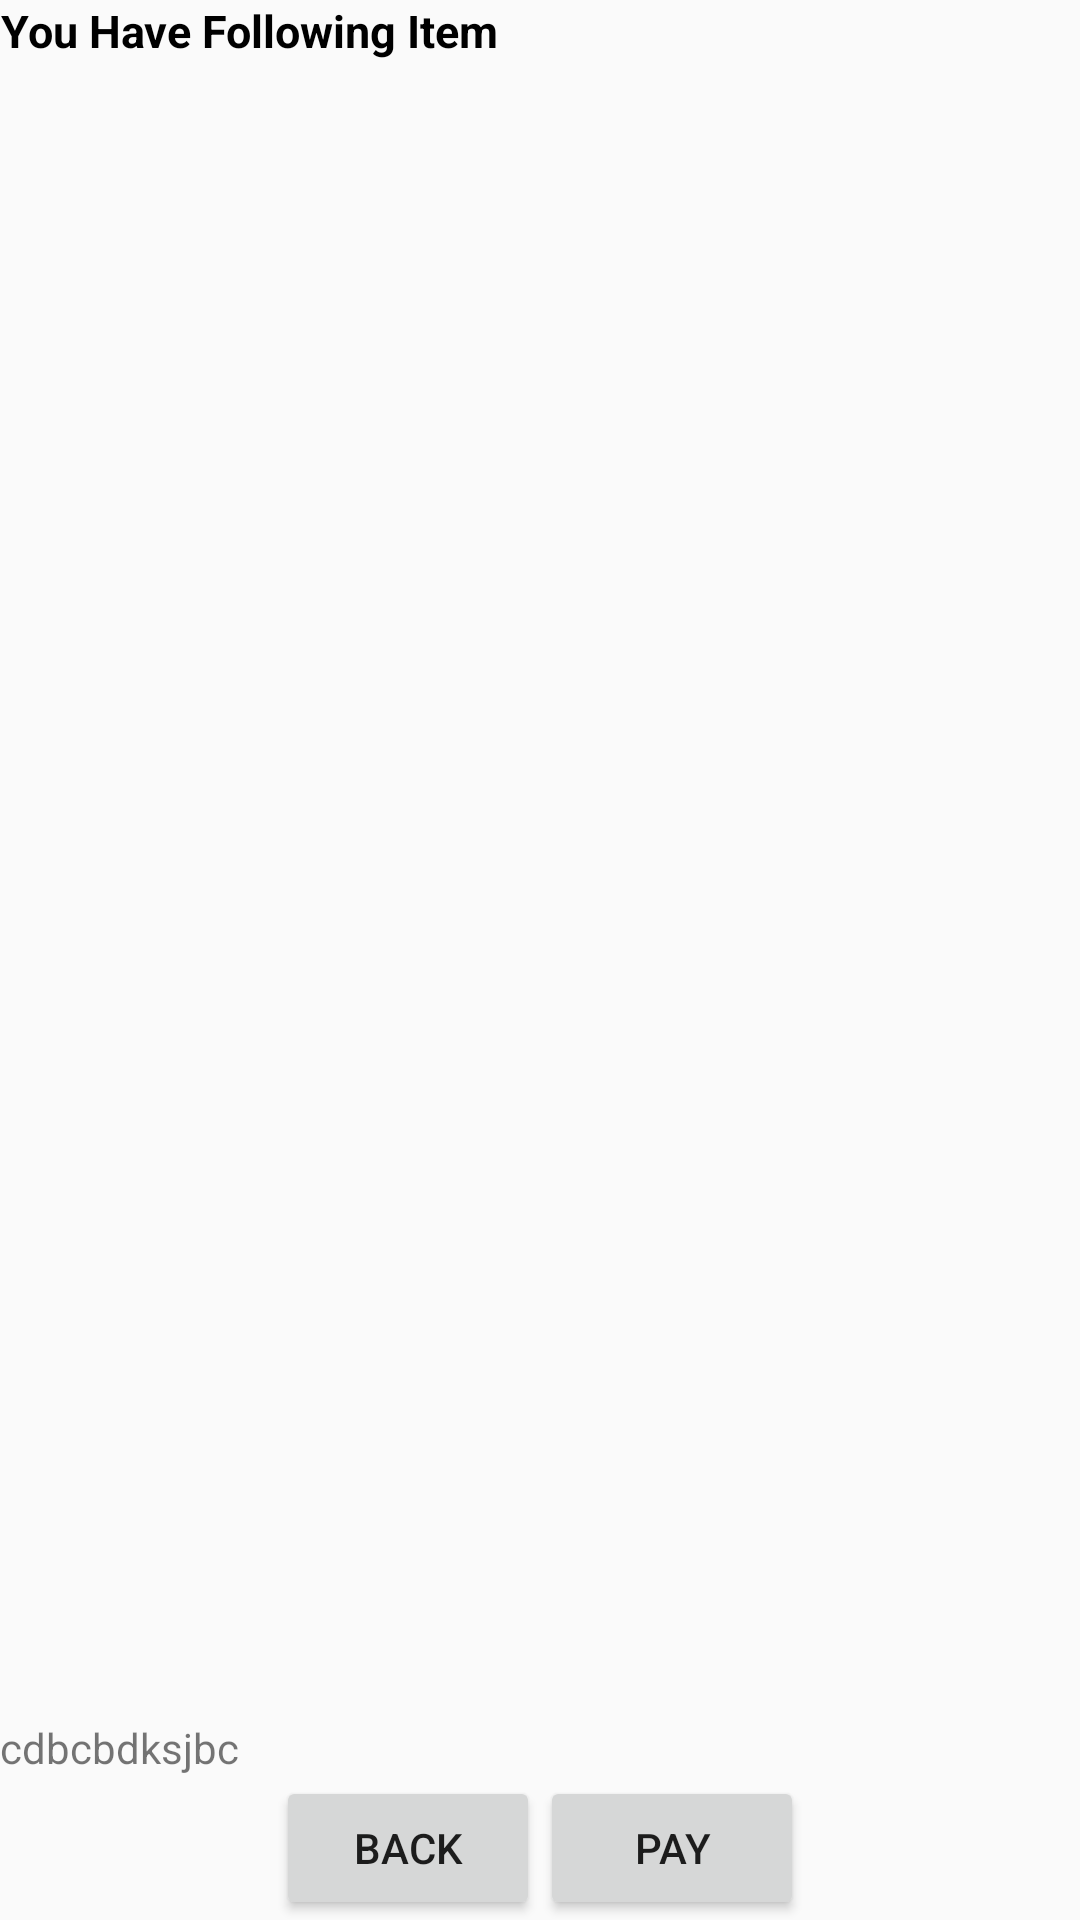

Here is an Android app screen rendered from its layout file. Give the layout XML and the strings, colors and styles it references.
<!-- AndroidManifest.xml: application theme AppTheme -->
<!-- res/layout/activity_cart_item_confirm.xml -->
<?xml version="1.0" encoding="utf-8"?>
<RelativeLayout xmlns:android="http://schemas.android.com/apk/res/android"
    xmlns:app="http://schemas.android.com/apk/res-auto"
    xmlns:tools="http://schemas.android.com/tools"
    android:layout_width="match_parent"
    android:layout_height="match_parent"
    tools:context=".CartItemConfirmActivity">

    <TextView
        android:id="@+id/infoconf"
        android:layout_width="wrap_content"
        android:layout_height="wrap_content"
        android:textStyle="bold"
        android:textColor="@color/black"
        android:textSize="15dp"
        android:gravity="center"
        android:text="You Have Following Item"/>

    <android.support.v7.widget.RecyclerView
        android:id="@+id/myRecyclerview"
        android:layout_width="match_parent"
        android:layout_below="@id/infoconf"
        android:layout_height="match_parent"></android.support.v7.widget.RecyclerView>

    <TextView
        android:layout_width="match_parent"
        android:layout_height="wrap_content"
        android:text="cdbcbdksjbc"
        android:layout_above="@+id/twobtn"
        android:id="@+id/txt_amount"/>

    <LinearLayout
        android:id="@+id/twobtn"
        android:layout_centerHorizontal="true"
        android:layout_alignParentBottom="true"
        android:layout_width="wrap_content"
        android:orientation="horizontal"
        android:layout_height="wrap_content">

    <Button
        android:layout_width="wrap_content"
        android:layout_height="wrap_content"
        android:id="@+id/cartbackbtn"
        android:text="BACK"/>

    <Button
        android:layout_width="wrap_content"
        android:layout_height="wrap_content"
        android:id="@+id/cartpaybtn"
        android:text="PAY"/>

    </LinearLayout>

</RelativeLayout>
<!-- resources referenced by this layout -->
<resources>
  <style name="AppTheme" parent="Theme.AppCompat.Light.DarkActionBar">
          
          <item name="colorPrimary">@color/colorPrimary</item>
          <item name="colorPrimaryDark">@color/colorPrimaryDark</item>
          <item name="colorAccent">@color/colorAccent</item>
          <item name="windowActionBar">false</item>
          <item name="windowNoTitle">true</item>
      </style>
  <color name="colorPrimary">#ff6f00</color>
  <color name="colorPrimaryDark">#ff6f00</color>
  <color name="colorAccent">#FF4081</color>
  <!-- not gathered from this repository: default colours our renderer supplied (Android Studio template values) -->
  <color name="black">#FF000000</color>
</resources>
